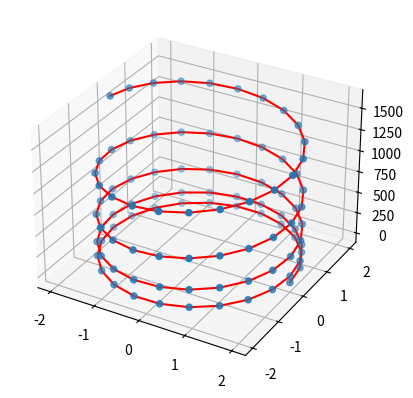

This figure's Python source:
# -*- coding: utf-8 -*-
"""
Created on Fri Aug  9 23:29:53 2024

@author: User
"""
#Plot a Graph of a Spiral motion with a radius of 2 units.

import numpy as np
import matplotlib.pyplot as plt

ax = plt.axes(projection = '3d')


theta = np.linspace(0,9*np.pi,100)
r = 2
a = r*theta

x = r*np.cos(theta)
y = r*np.sin(theta)
z = a*theta


ax.plot3D(x,y,z,"r")
ax.scatter(x,y,z,"g")